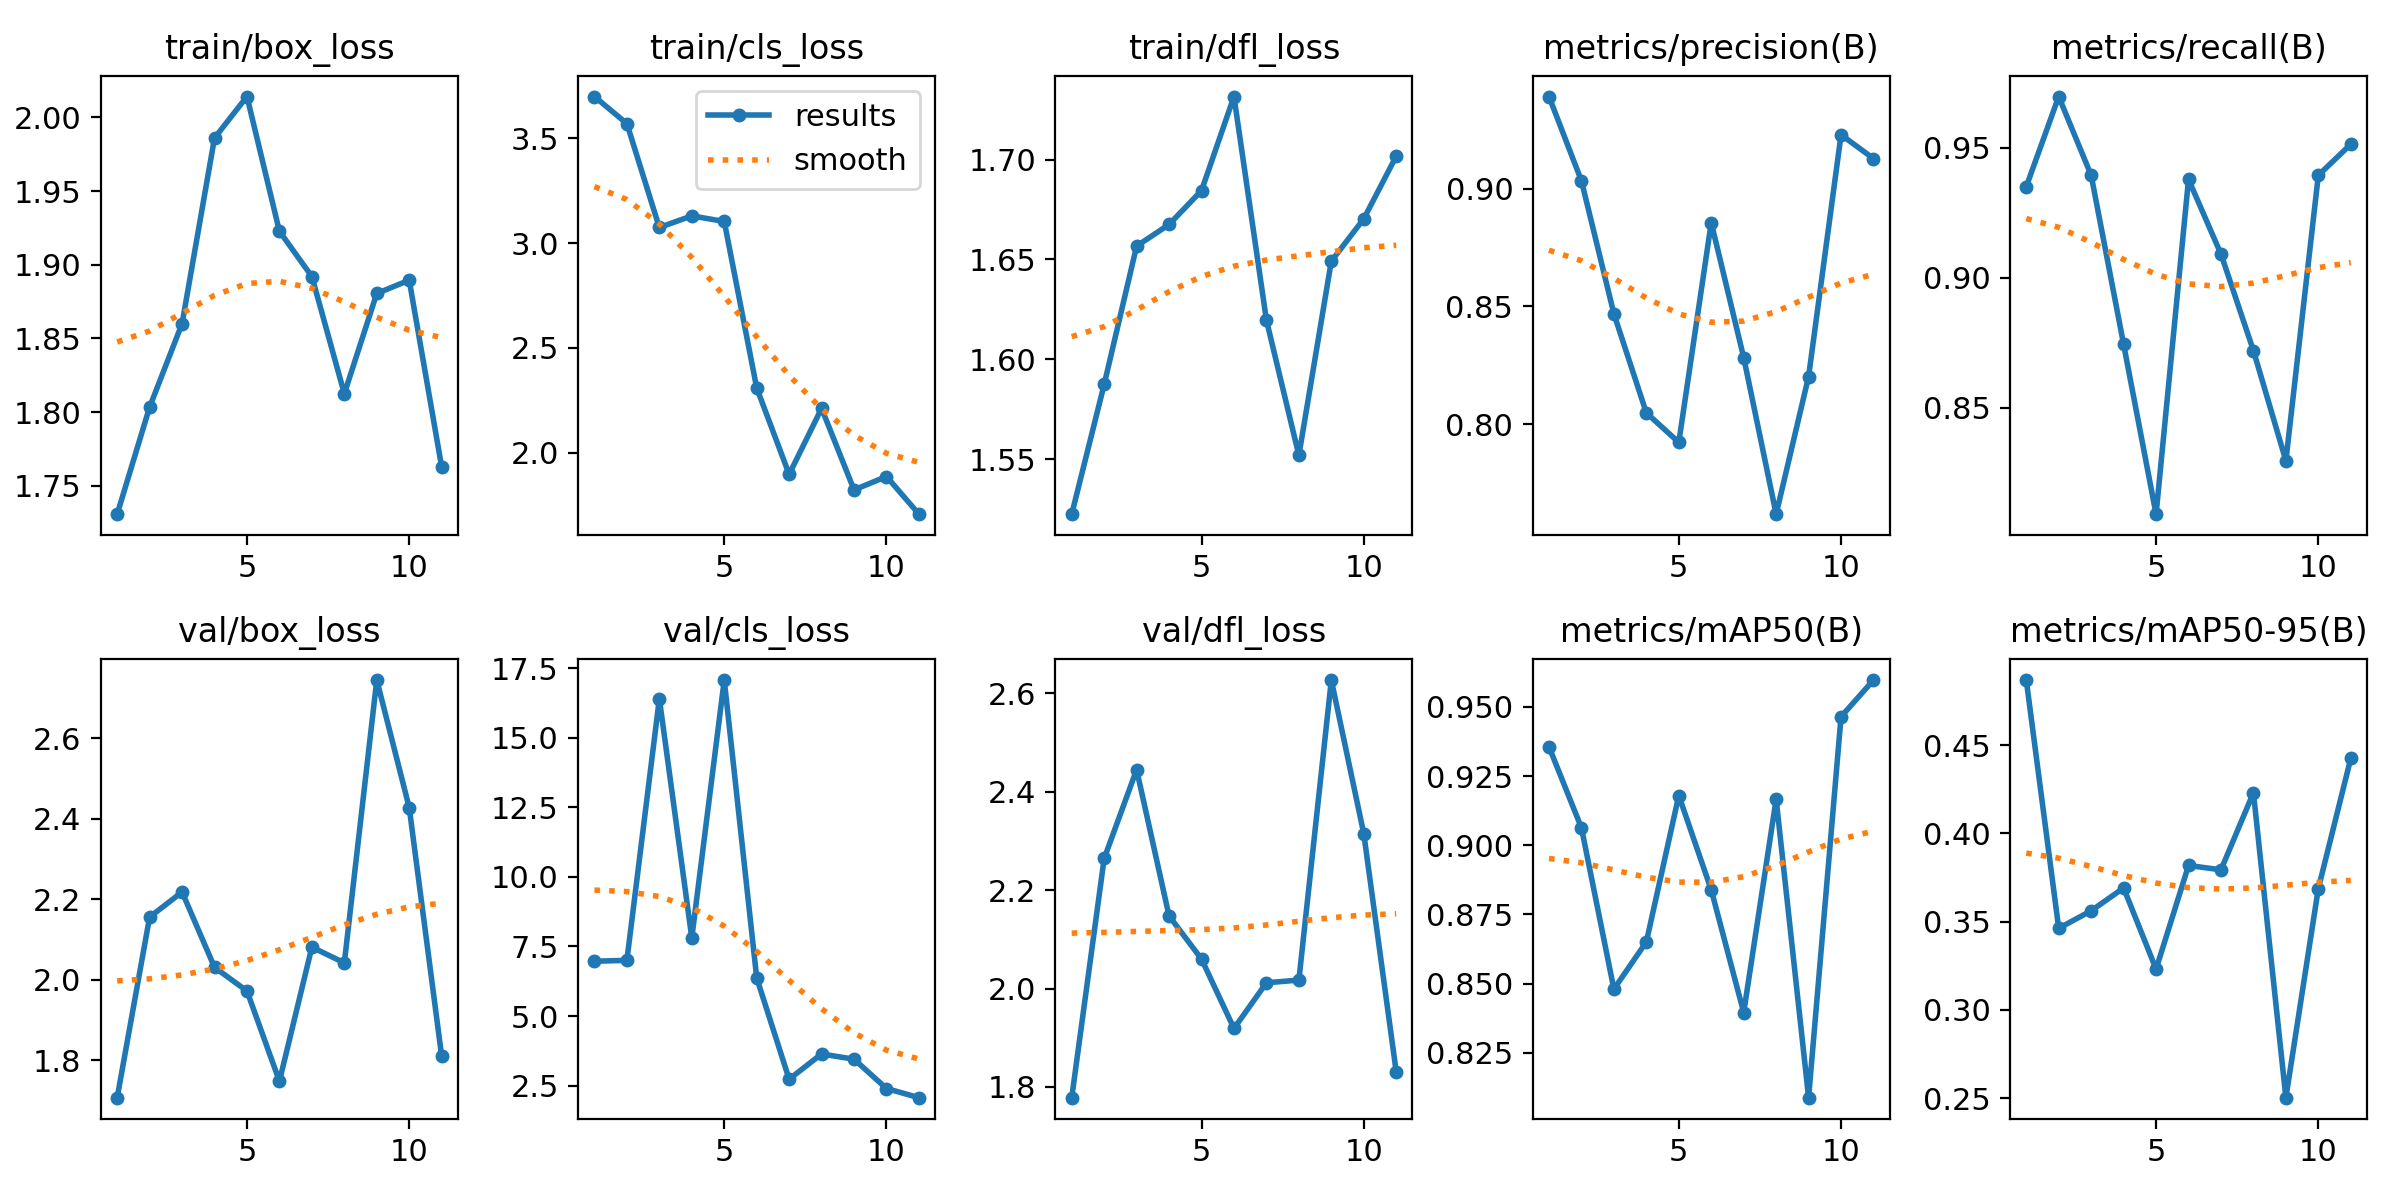

Data behind this chart, as committed beside it:
epoch, time, train/box_loss, train/cls_loss, train/dfl_loss, metrics/precision(B), metrics/recall(B), metrics/mAP50(B), metrics/mAP50-95(B), val/box_loss, val/cls_loss, val/dfl_loss, lr/pg0, lr/pg1, lr/pg2
1, 116.8, 1.731, 3.7, 1.522, 0.9391, 0.935, 0.9356, 0.4869, 1.708, 6.968, 1.778, 0.00058, 0.00058, 0.00058
2, 237.2, 1.803, 3.571, 1.587, 0.9033, 0.9697, 0.9063, 0.3462, 2.156, 7.002, 2.265, 0.001122, 0.001122, 0.001122
3, 360, 1.86, 3.075, 1.657, 0.8468, 0.9394, 0.848, 0.3561, 2.218, 16.41, 2.445, 0.001604, 0.001604, 0.001604
4, 476.7, 1.986, 3.13, 1.667, 0.8047, 0.8743, 0.865, 0.369, 2.031, 7.81, 2.148, 0.001703, 0.001703, 0.001703
5, 594.6, 2.014, 3.104, 1.684, 0.7922, 0.809, 0.918, 0.3231, 1.972, 17.08, 2.06, 0.001604, 0.001604, 0.001604
6, 711.4, 1.923, 2.309, 1.732, 0.8855, 0.9378, 0.8839, 0.3818, 1.748, 6.37, 1.919, 0.001505, 0.001505, 0.001505
7, 826.5, 1.892, 1.896, 1.62, 0.8283, 0.9091, 0.8396, 0.3793, 2.081, 2.728, 2.012, 0.001406, 0.001406, 0.001406
8, 936.8, 1.812, 2.211, 1.552, 0.7617, 0.8719, 0.9166, 0.423, 2.042, 3.636, 2.017, 0.001307, 0.001307, 0.001307
9, 1047, 1.88, 1.821, 1.649, 0.8202, 0.8295, 0.8088, 0.2502, 2.744, 3.446, 2.627, 0.001208, 0.001208, 0.001208
10, 1157, 1.889, 1.885, 1.67, 0.9229, 0.9394, 0.9465, 0.3687, 2.427, 2.393, 2.315, 0.001109, 0.001109, 0.001109
11, 1265, 1.763, 1.705, 1.702, 0.9128, 0.9514, 0.9597, 0.4425, 1.81, 2.064, 1.831, 0.00101, 0.00101, 0.00101
